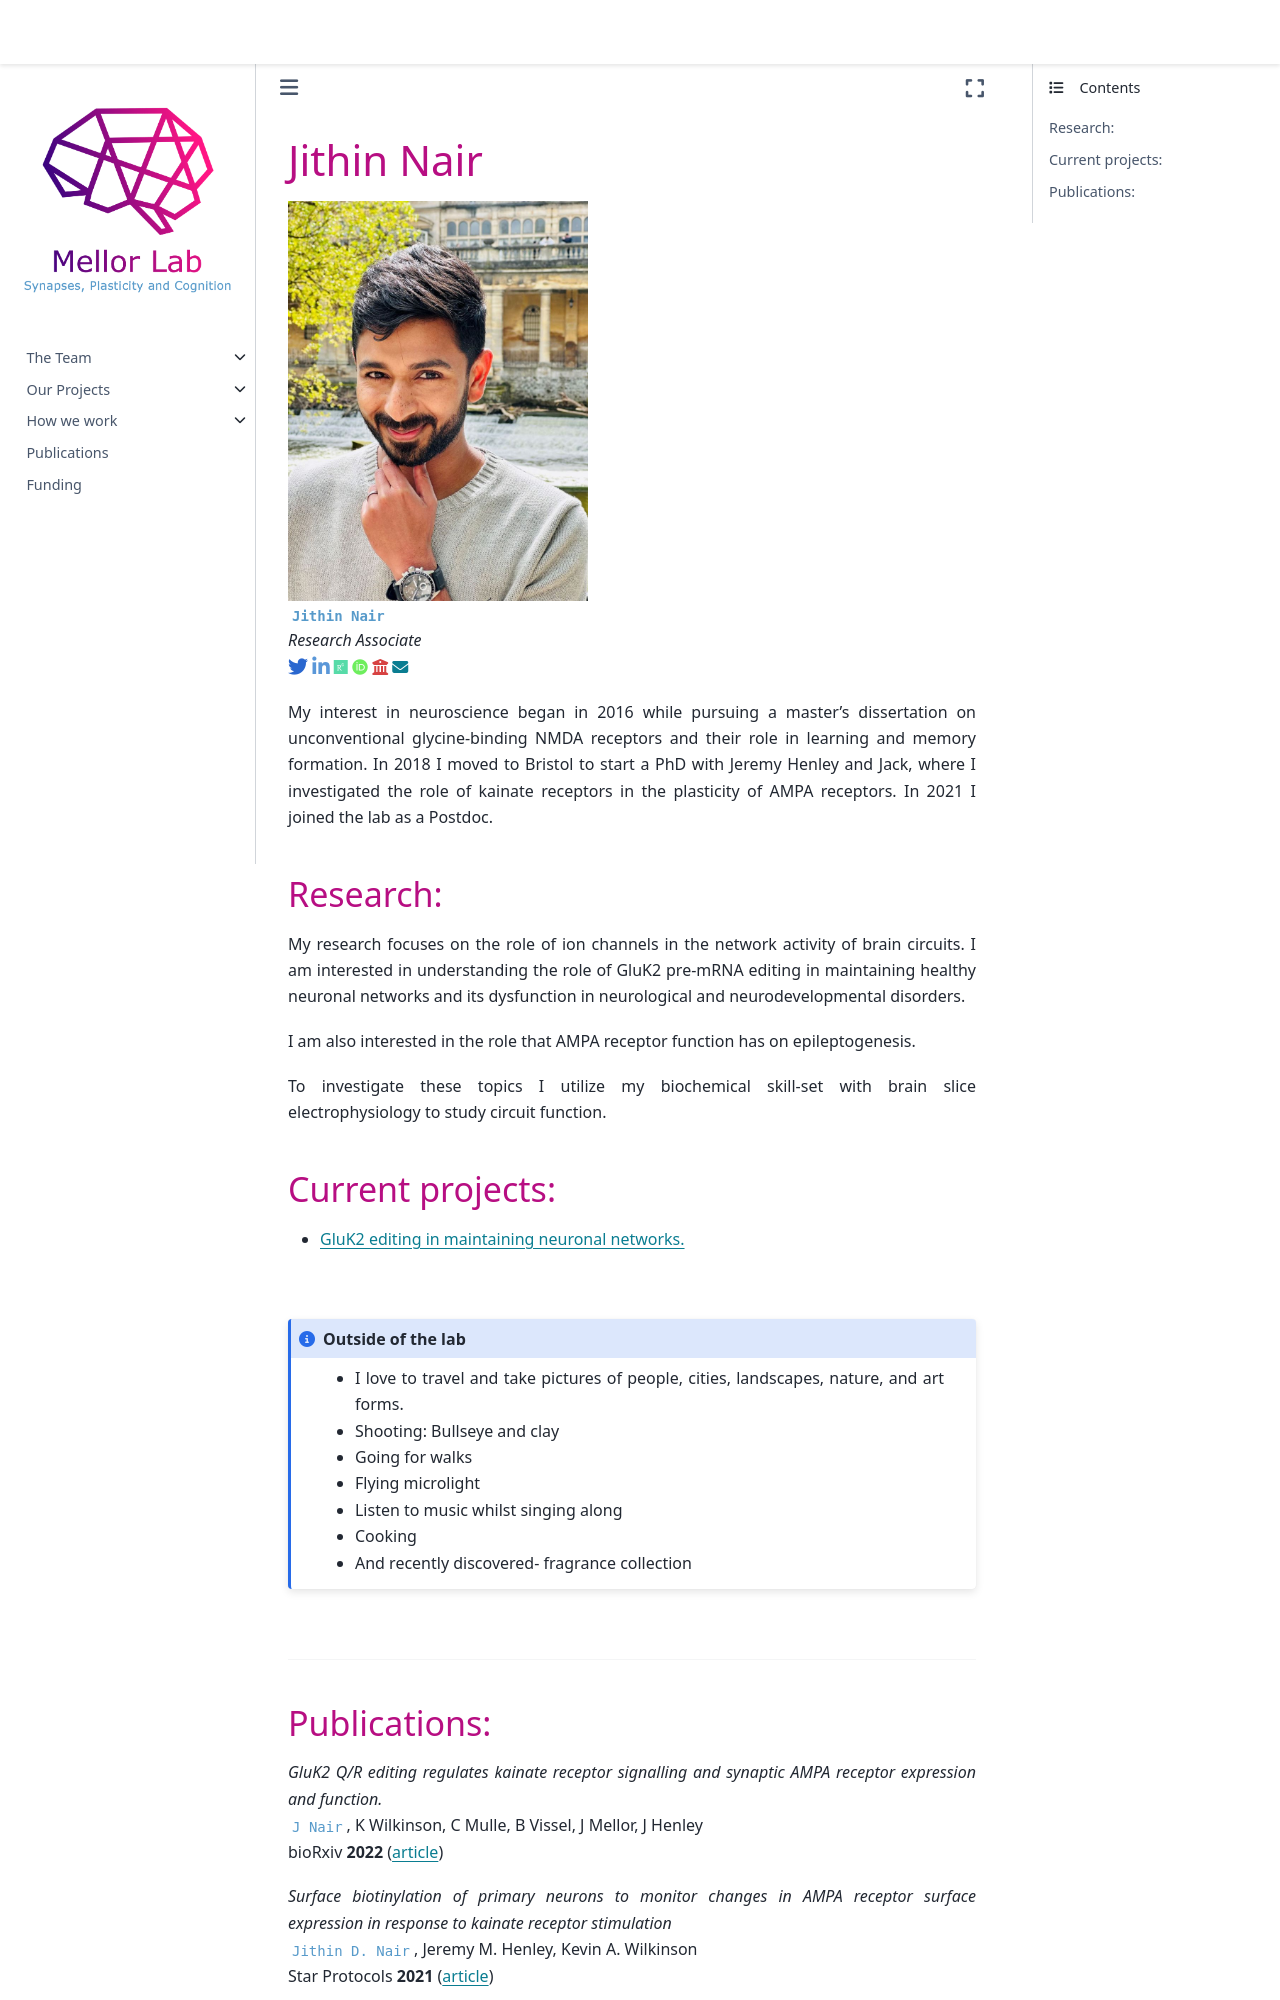

repository: mellor-lab/mellor-lab.github.io · page: contents/our-team/members/jithinnair.html · generator: jekyll

# Jithin Nair

```{image} ../../img/members/jithin.jpg 
:class: no-scaled-link
:width: 300
```

**`Jithin Nair`**  
_Research Associate_  
[<i class="fa-brands fa-twitter fa-lg" style="color:#2a67cf"></i>](https://twitter.com/JithinDNair)
[<i class="fa-brands fa-linkedin-in fa-lg" style="color:#5a97d8"></i>](https://www.linkedin.com/in/jithin-d-nair-1bbaa5164/?originalSubdomain=uk)
[<i class="fa-brands fa-researchgate" style="color: #57dba8;"></i>](https://www.researchgate.net/profile/Jithin-Nair-2)
[<i class="fa-brands fa-orcid" style="color: #6eee5d;"></i>](https://orcid.org/0000-0002-7351-3179)
[<i class="fa-solid fa-building-columns" style="color: #d74242;"></i>](https://research-information.bris.ac.uk/en/persons/jithin-d-nair-2)
[<i class="fa-solid fa-envelope"></i>](mailto:jithin.nair@bristol.ac.uk)


My interest in neuroscience began in 2016 while pursuing a master’s dissertation on unconventional glycine-binding NMDA 
receptors and their role in learning and memory formation. 
In 2018 I moved to Bristol to start a PhD with Jeremy Henley and Jack, 
where I investigated the role of kainate receptors in the plasticity of AMPA receptors. 
In 2021 I joined the lab as a Postdoc. 
 

### Research:
 
My research focuses on the role of ion channels in the network activity of brain circuits. I am interested in understanding
the role of GluK2 pre-mRNA editing in maintaining healthy neuronal networks and its dysfunction in neurological and neurodevelopmental disorders.

I am also interested in the role that AMPA receptor function has on epileptogenesis.

To investigate these topics I utilize my biochemical skill-set with brain slice electrophysiology to study circuit function. 


### Current projects:

- [GluK2 editing in maintaining neuronal networks.](../../projects/kainate-editing)


&nbsp;


```{admonition} Outside of the lab
:class: note
- I love to travel and take pictures of people, cities, landscapes, nature, and art forms. 
- Shooting: Bullseye and clay
- Going for walks
- Flying microlight
- Listen to music whilst singing along
- Cooking
- And recently discovered- fragrance collection

``` 


&nbsp;

---
